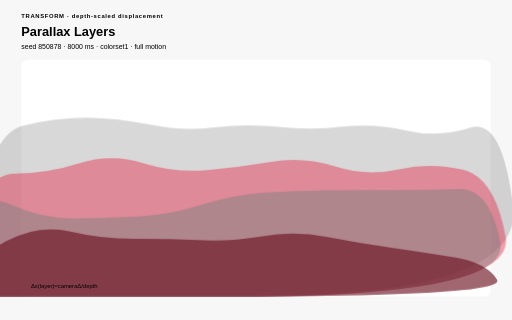
t = 0.00 s
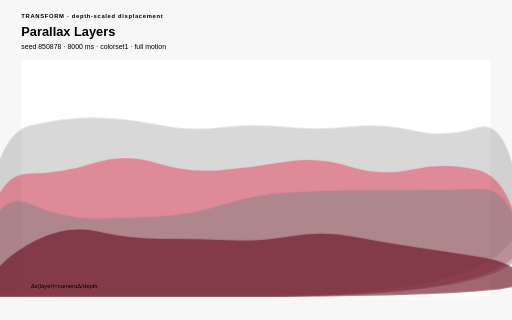
t = 1.46 s
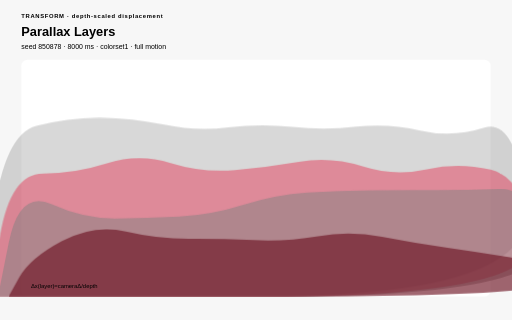
t = 2.90 s
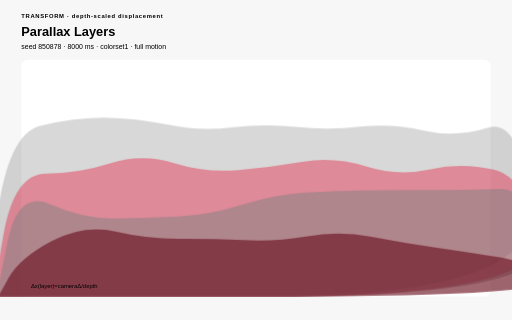
t = 4.32 s
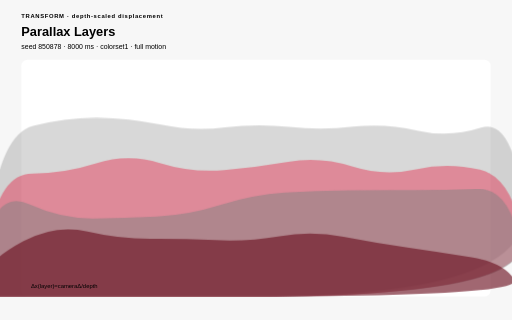
t = 5.78 s
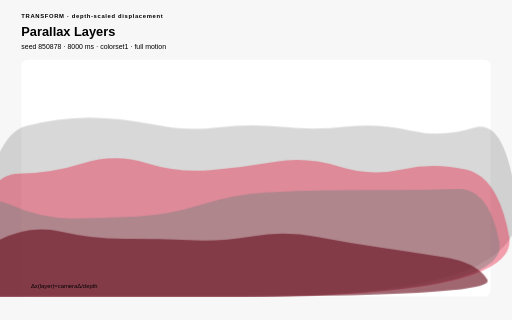
t = 7.18 s

The animated SVG that drew these frames (rendered in a browser with its animation timeline set to each time). Animation: 17 CSS @keyframes rules; one cycle of 8.66 s, repeats indefinitely.

<?xml version="1.0" encoding="UTF-8"?>
<svg xmlns="http://www.w3.org/2000/svg" viewBox="0 0 960 600" width="960" height="600" role="img" aria-labelledby="parallax-layers-title parallax-layers-desc" data-procedural-svg-version="1" data-pattern-id="procedural-svg-parallax-layers" data-example-id="parallax-layers" data-family="transform" data-renderer="transform" data-variant="5" data-pattern-revision="1" data-seed="850878" data-palette="colorset1" data-motion="full" data-motion-engine="css" data-duration-ms="8000" data-loop="true" data-loop-contract="master-phase" data-reduced-motion-fallback="layered" data-driver="CSS keyframes" data-technique="depth-scaled displacement" data-deterministic="true" data-standalone="true" data-parameter-values="{}" data-parameter-hash="f90fd00334ca6a259cb301ceef30d9a59fe5e52522a94f950631ccb2ade5fa03" data-fill-style="solid-first">
  <title id="parallax-layers-title">Parallax Layers</title>
  <desc id="parallax-layers-desc">Shared camera motion is scaled per layer to synthesize depth without 3D rendering. Deterministic seed 850878; full motion.</desc>

  <style>:root{color-scheme:light}
*{box-sizing:border-box}
.psvg-panel{fill:#ffffff;stroke:none}
.psvg-guide{fill:none;stroke:#cfcfcf;stroke-width:2}
.psvg-title{font:700 24px Arial,sans-serif;}
.psvg-subtitle{font:13px Arial,sans-serif;}
.psvg-kicker{font:700 11px Arial,sans-serif;letter-spacing:1.222px;}
.psvg-label{font:600 13px Arial,sans-serif;}
.psvg-node-label{font:700 10px Arial,sans-serif;pointer-events:none}
.psvg-note{font:11px Arial,sans-serif;}
.psvg-cell,.psvg-art circle,.psvg-art rect,.psvg-art path,.psvg-art polygon{transform-box:fill-box;transform-origin:center}
.psvg-reduced-layer{display:none}

@keyframes psvg-wave{0%,100%{transform:scale(.72);opacity:.42}50%{transform:scale(1.28);opacity:1}}
@keyframes psvg-travel{0%,100%{transform:translateX(0)}50%{transform:translateX(var(--psvg-distance))}}
@keyframes psvg-travel-overshoot{0%,100%{transform:translateX(0)}8%,92%{transform:translateX(-14px)}45%,55%{transform:translateX(calc(var(--psvg-distance) + 18px))}50%{transform:translateX(var(--psvg-distance))}}
@keyframes psvg-travel-asymmetric{0%,100%{transform:translateX(0)}28%,66%{transform:translateX(var(--psvg-distance))}}
@keyframes psvg-crossfade-a{0%,100%{opacity:.18;transform:scale(.86)}50%{opacity:.78;transform:scale(1.06)}}
@keyframes psvg-crossfade-b{0%,100%{opacity:.78;transform:scale(1.06)}50%{opacity:.18;transform:scale(.86)}}
@keyframes psvg-parallax{0%,100%{transform:translateX(calc(var(--psvg-shift)*-1))}50%{transform:translateX(var(--psvg-shift))}}
@keyframes psvg-draw{0%,10%,100%{stroke-dasharray:1;stroke-dashoffset:1}55%,78%{stroke-dasharray:1;stroke-dashoffset:0}}
@keyframes psvg-conveyor{to{stroke-dashoffset:-1}}
@keyframes psvg-trim{0%{stroke-dasharray:.16 .84;stroke-dashoffset:.2}100%{stroke-dasharray:.16 .84;stroke-dashoffset:-.8}}
@keyframes psvg-ribbon{0%,100%{transform:translateX(-9px);opacity:.4}50%{transform:translateX(9px);opacity:.9}}
@keyframes psvg-contour{0%,100%{transform:scale(.88);opacity:.18}50%{transform:scale(1.1);opacity:.62}}
@keyframes psvg-cell-state{0%,100%{opacity:.28}50%{opacity:.95}}
@keyframes psvg-rd{0%,100%{opacity:.35}50%{opacity:1}}
@keyframes psvg-seed{0%,8%,100%{transform:scale(.35);opacity:.25}48%,78%{transform:scale(1);opacity:1}}
@keyframes psvg-tile-wave{0%,100%{transform:scale(.72) rotate(0deg);opacity:.32}50%{transform:scale(1.12) rotate(45deg);opacity:.92}}
@keyframes psvg-state-card{0%,18%,100%{opacity:.38;transform:scale(.94)}35%,58%{opacity:1;transform:scale(1.08)}75%{opacity:.62;transform:scale(1)}}

@media(prefers-reduced-motion:reduce){.psvg-motion-layer{display:none!important}.psvg-reduced-layer{display:inline!important}*{animation:none!important}}</style>
  <rect width="960" height="600" fill="#f7f7f7" stroke="none" data-fill-style="solid" />
  <text class="psvg-kicker" x="40" y="34" fill="#000000" stroke="none">TRANSFORM · depth-scaled displacement</text>
  <text class="psvg-title" x="40" y="68" fill="#000000" stroke="none">Parallax Layers</text>
  <text class="psvg-subtitle" x="40" y="92" fill="#000000" stroke="none">seed 850878 · 8000 ms · colorset1 · full motion</text>
  <g class="psvg-motion-layer" data-motion-layer="animated"><rect class="psvg-panel" x="40" y="112" width="880" height="444" rx="12" stroke="none" data-fill-style="solid" /><g class="psvg-art" data-role="procedural-art"><path d="M -40 556 Q -40 556 -20 403.682 Q 0 251.365 60 235.865 Q 120 220.365 180 220.806 Q 240 221.247 300 233.818 Q 360 246.39 420 238.831 Q 480 231.273 540 237.834 Q 600 244.395 660 237.565 Q 720 230.735 780 244.716 Q 840 258.697 900 239.332 Q 960 219.966 980 387.983 Q 1000 556 480 556 Q -40 556 -40 556 Z" fill="#4f4f4f" opacity="0.22" style="animation:psvg-parallax 8000ms linear 0ms infinite both;--psvg-shift:18px" stroke="none" data-fill-style="solid" /><path d="M -40 556 Q -40 556 -20 440.687 Q 0 325.374 60 325.365 Q 120 325.356 180 306.339 Q 240 287.323 300 305.779 Q 360 324.235 420 318.963 Q 480 313.691 540 303.478 Q 600 293.265 660 312.01 Q 720 330.754 780 317.414 Q 840 304.074 900 318.231 Q 960 332.387 980 444.194 Q 1000 556 480 556 Q -40 556 -40 556 Z" fill="#e8002a" opacity="0.36" style="animation:psvg-parallax 8000ms linear -220ms infinite both;--psvg-shift:36px" stroke="none" data-fill-style="solid" /><path d="M -40 556 Q -40 556 -20 455.72 Q 0 355.44 60 382.687 Q 120 409.935 180 409.729 Q 240 409.522 300 406.233 Q 360 402.944 420 384.085 Q 480 365.226 540 361.169 Q 600 357.113 660 356.785 Q 720 356.457 780 356.568 Q 840 356.68 900 354.099 Q 960 351.518 980 453.759 Q 1000 556 480 556 Q -40 556 -40 556 Z" fill="#828282" opacity="0.5" style="animation:psvg-parallax 8000ms linear -440ms infinite both;--psvg-shift:54px" stroke="none" data-fill-style="solid" /><path d="M -40 556 Q -40 556 -20 520.027 Q 0 484.053 60 452.077 Q 120 420.102 180 434.054 Q 240 448.007 300 447.693 Q 360 447.379 420 450.279 Q 480 453.179 540 442.919 Q 600 432.659 660 444.138 Q 720 455.616 780 464.323 Q 840 473.03 900 482.506 Q 960 491.982 980 523.991 Q 1000 556 480 556 Q -40 556 -40 556 Z" fill="#6d1222" opacity="0.64" style="animation:psvg-parallax 8000ms linear -660ms infinite both;--psvg-shift:72px" stroke="none" data-fill-style="solid" /></g><text class="psvg-note" x="58" y="540" fill="#000000" stroke="none">Δx(layer)=cameraΔ/depth</text></g><g class="psvg-reduced-layer" data-motion-layer="reduced"><rect class="psvg-panel" x="40" y="112" width="880" height="444" rx="12" stroke="none" data-fill-style="solid" /><g class="psvg-art" data-role="procedural-art"><path d="M -40 556 Q -40 556 -20 403.682 Q 0 251.365 60 235.865 Q 120 220.365 180 220.806 Q 240 221.247 300 233.818 Q 360 246.39 420 238.831 Q 480 231.273 540 237.834 Q 600 244.395 660 237.565 Q 720 230.735 780 244.716 Q 840 258.697 900 239.332 Q 960 219.966 980 387.983 Q 1000 556 480 556 Q -40 556 -40 556 Z" fill="#4f4f4f" opacity="0.22" style=";--psvg-shift:18px" stroke="none" data-fill-style="solid" /><path d="M -40 556 Q -40 556 -20 440.687 Q 0 325.374 60 325.365 Q 120 325.356 180 306.339 Q 240 287.323 300 305.779 Q 360 324.235 420 318.963 Q 480 313.691 540 303.478 Q 600 293.265 660 312.01 Q 720 330.754 780 317.414 Q 840 304.074 900 318.231 Q 960 332.387 980 444.194 Q 1000 556 480 556 Q -40 556 -40 556 Z" fill="#e8002a" opacity="0.36" style=";--psvg-shift:36px" stroke="none" data-fill-style="solid" /><path d="M -40 556 Q -40 556 -20 455.72 Q 0 355.44 60 382.687 Q 120 409.935 180 409.729 Q 240 409.522 300 406.233 Q 360 402.944 420 384.085 Q 480 365.226 540 361.169 Q 600 357.113 660 356.785 Q 720 356.457 780 356.568 Q 840 356.68 900 354.099 Q 960 351.518 980 453.759 Q 1000 556 480 556 Q -40 556 -40 556 Z" fill="#828282" opacity="0.5" style=";--psvg-shift:54px" stroke="none" data-fill-style="solid" /><path d="M -40 556 Q -40 556 -20 520.027 Q 0 484.053 60 452.077 Q 120 420.102 180 434.054 Q 240 448.007 300 447.693 Q 360 447.379 420 450.279 Q 480 453.179 540 442.919 Q 600 432.659 660 444.138 Q 720 455.616 780 464.323 Q 840 473.03 900 482.506 Q 960 491.982 980 523.991 Q 1000 556 480 556 Q -40 556 -40 556 Z" fill="#6d1222" opacity="0.64" style=";--psvg-shift:72px" stroke="none" data-fill-style="solid" /></g><text class="psvg-note" x="58" y="540" fill="#000000" stroke="none">Δx(layer)=cameraΔ/depth</text></g>
</svg>
